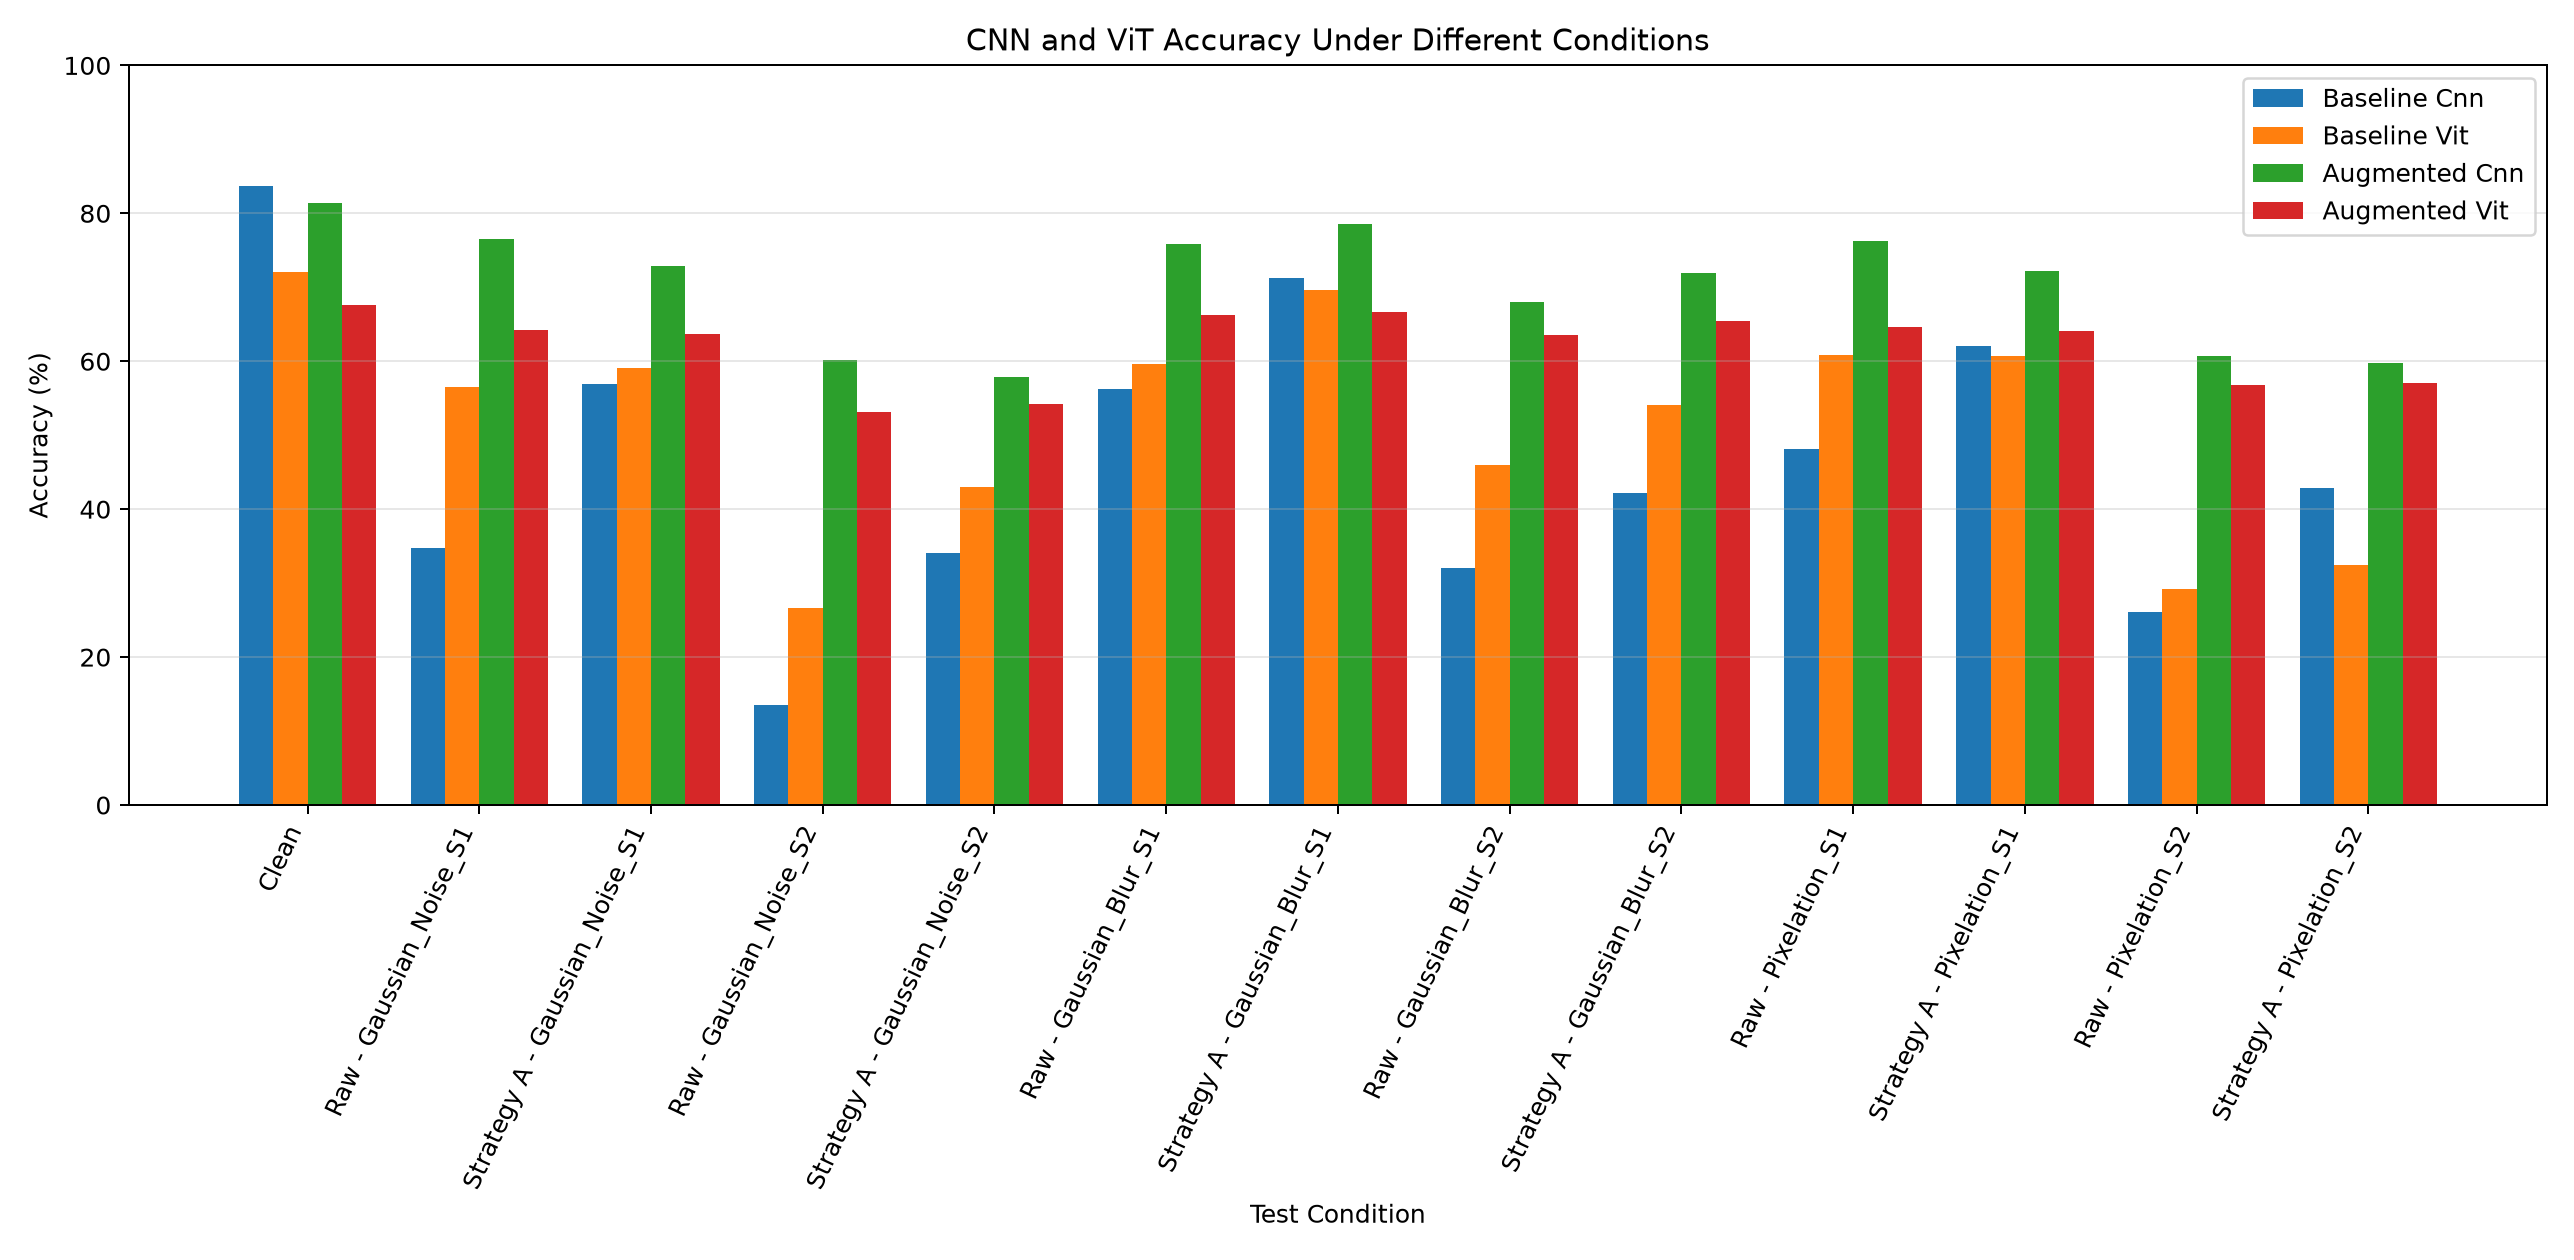

Source data for this figure (header and first rows):
Condition, baseline_cnn, baseline_vit, augmented_cnn, augmented_vit
Clean, 83.64, 72.02, 81.35, 67.62
Raw - Gaussian_Noise_S1, 34.75, 56.45, 76.51, 64.21
Strategy A - Gaussian_Noise_S1, 56.93, 59.13, 72.81, 63.73
Raw - Gaussian_Noise_S2, 13.57, 26.69, 60.22, 53.08
Strategy A - Gaussian_Noise_S2, 34.01, 43.02, 57.89, 54.22
Raw - Gaussian_Blur_S1, 56.22, 59.6, 75.84, 66.27
Strategy A - Gaussian_Blur_S1, 71.21, 69.67, 78.58, 66.68
Raw - Gaussian_Blur_S2, 32.0, 45.92, 67.97, 63.57
Strategy A - Gaussian_Blur_S2, 42.14, 54.04, 71.97, 65.4
Raw - Pixelation_S1, 48.13, 60.85, 76.22, 64.64
Strategy A - Pixelation_S1, 62.06, 60.71, 72.25, 64.05
Raw - Pixelation_S2, 26.07, 29.26, 60.72, 56.79
Strategy A - Pixelation_S2, 42.9, 32.5, 59.72, 57.12
